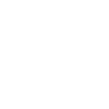
t = 0.00 s
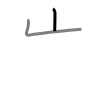
t = 1.50 s
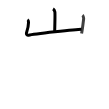
t = 2.75 s
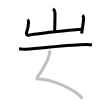
t = 4.25 s
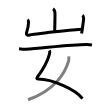
t = 5.50 s
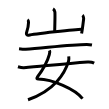
t = 7.00 s

The animated SVG that drew these frames (rendered in a browser with its animation timeline set to each time). Animation: 7 SMIL elements (animate=7); one cycle of 7.00 s.

<svg width="109px" height="109px" viewBox="0 0 px 109px" xmlns="http://www.w3.org/2000/svg" xmlns:xlink="http://www.w3.org/1999/xlink" xml:space="preserve" version="1.1"  baseProfile="full">
<path d="M53.01,8.88c0.56,0.33,1.75,2.48,1.86,3.15c0.11,0.66-0.07,15.08-0.18,19.23" style="fill:none;stroke:black;stroke-width:3;opacity:0">
  <animate attributeType="CSS" attributeName="opacity" from="0" to="1" begin="0s" dur="1s" repeatCount="Indefinite" fill="freeze" />
</path>
<path d="M27.43,19.75c0.56,0.33,1.12,1.73,1.12,2.41c0,2.59-0.8,6.84-2.09,10.76c-0.48,1.45,0.83,2.59,2.11,2.28c4.93-1.2,47.83-5.92,52.85-6.05" style="fill:none;stroke:black;stroke-width:3;opacity:0">
  <animate attributeType="CSS" attributeName="opacity" from="0" to="1" begin="1s" dur="1s" repeatCount="Indefinite" fill="freeze" />
</path>
<path d="M82.52,15.12c0.56,0.39,1.21,2.87,1.12,3.64c-0.56,4.71-1.14,10.11-2.04,14.69" style="fill:none;stroke:black;stroke-width:3;opacity:0">
  <animate attributeType="CSS" attributeName="opacity" from="0" to="1" begin="2s" dur="1s" repeatCount="Indefinite" fill="freeze" />
</path>
<path d="M19.04,48.76c1.99,0.25,5.22,0.6,6.7,0.5C43.86,48,71.36,44.49,86.75,44.5c2.48,0,3.97,0.24,5.21,0.49" style="fill:none;stroke:black;stroke-width:3;opacity:0">
  <animate attributeType="CSS" attributeName="opacity" from="0" to="1" begin="3s" dur="1s" repeatCount="Indefinite" fill="freeze" />
</path>
<path d="M49.55,50.37c0.49,1.19,0.15,2.7-0.24,4.18c-1.92,7.28-5.72,14.01-11.84,22.37c-1.33,1.82-0.27,2.18,0.73,2.19c14.2,0.2,36.96,10.16,44.31,19.52" style="fill:none;stroke:black;stroke-width:3;opacity:0">
  <animate attributeType="CSS" attributeName="opacity" from="0" to="1" begin="4s" dur="1s" repeatCount="Indefinite" fill="freeze" />
</path>
<path d="M68.75,56.38c0.12,1.03,0.21,3.55-0.25,5.05c-3.67,12.12-14.25,29.31-40.49,38.33" style="fill:none;stroke:black;stroke-width:3;opacity:0">
  <animate attributeType="CSS" attributeName="opacity" from="0" to="1" begin="5s" dur="1s" repeatCount="Indefinite" fill="freeze" />
</path>
<path d="M17.94,66.77c2.33,0.68,4.81,1.14,5.93,1.04C47.41,65.67,66,63.5,87.61,61.99c1.86-0.13,5.07,0.42,6.58,1.19" style="fill:none;stroke:black;stroke-width:3;opacity:0">
  <animate attributeType="CSS" attributeName="opacity" from="0" to="1" begin="6s" dur="1s" repeatCount="Indefinite" fill="freeze" />
</path>
</svg>
